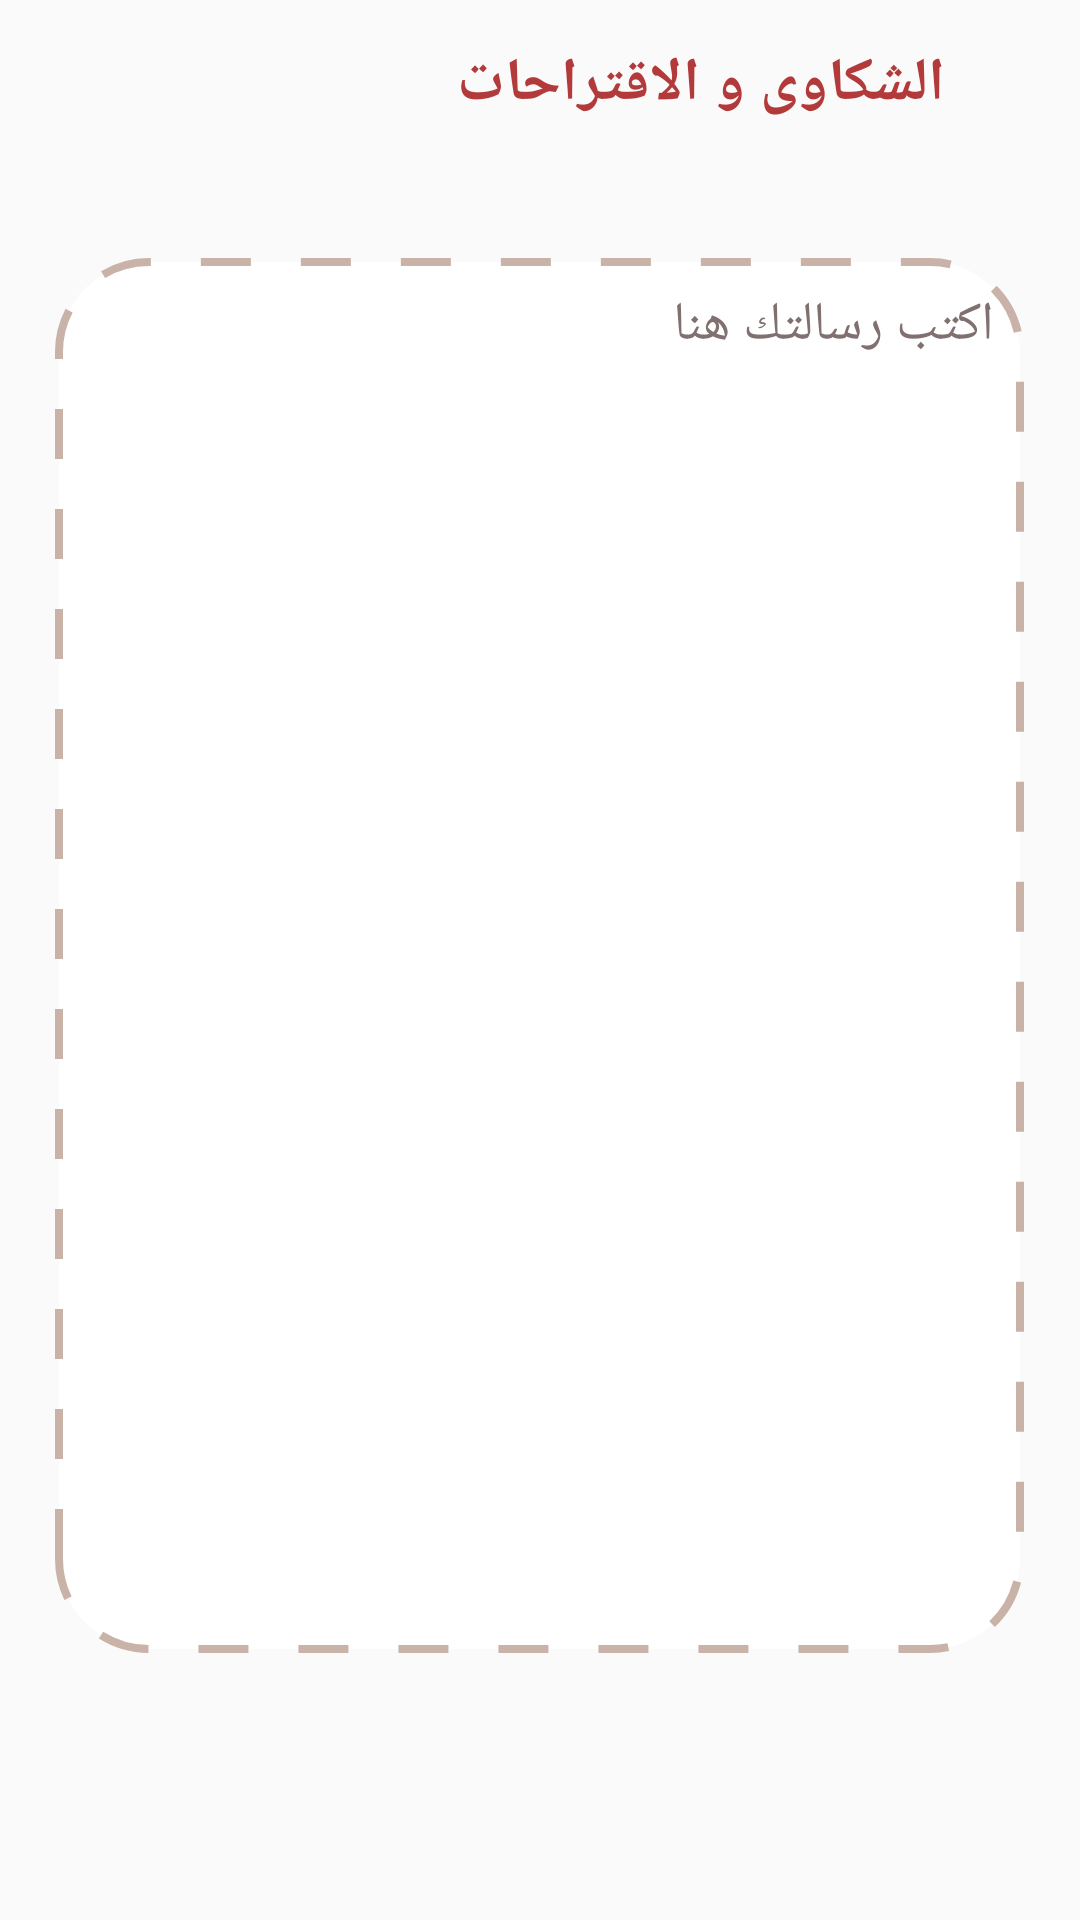

Produce the Android XML layout that renders to this screen, including the resource entries it uses.
<!-- AndroidManifest.xml: application theme Theme.Wasiety -->
<!-- res/layout/fragment_contact__us.xml -->
<?xml version="1.0" encoding="utf-8"?>
<layout xmlns:android="http://schemas.android.com/apk/res/android"
    xmlns:tools="http://schemas.android.com/tools"
    xmlns:app="http://schemas.android.com/apk/res-auto">

    <data>
        <import type="android.view.View"/>
    </data>

    <RelativeLayout
        android:layout_width="match_parent"
        android:layout_height="match_parent"
        tools:context=".fragments.Contactt_Us_Fragment"
        android:background="#FAFAFA">

        <RelativeLayout
            android:id="@+id/rel_bar"
            android:layout_width="match_parent"
            android:layout_height="?actionBarSize"
            android:paddingRight="5dp"
            android:paddingLeft="5dp"
            android:layout_marginBottom="15dp">

            <ImageView
                android:id="@+id/back_btn"
                android:layout_width="35dp"
                android:layout_height="30dp"
                android:src="@drawable/ic_baseline_arrow_back_ios_new_24"
                app:tint="#B33A3A"
                android:layout_centerVertical="true"
                android:contentDescription="@string/app_name" />

            <TextView
                android:layout_width="wrap_content"
                android:layout_height="wrap_content"
                android:text="الشكاوى و الاقتراحات"
                android:textSize="20sp"
                android:textColor="#B33A3A"
                android:textStyle="bold"
                android:layout_centerVertical="true"
                android:layout_toLeftOf="@+id/more_options"
                android:layout_marginRight="5dp"
                android:layout_marginLeft="5dp" />

            <ImageView
                android:id="@+id/more_options"
                android:layout_width="35dp"
                android:layout_height="30dp"
                android:src="@drawable/ic_baseline_more_vert_24"
                app:tint="#B33A3A"
                android:layout_centerVertical="true"
                android:layout_alignParentEnd="true"
                android:contentDescription="@string/app_name" />
        </RelativeLayout>

        <RelativeLayout
            android:id="@+id/rel_dots"
            android:layout_width="323dp"
            android:layout_height="465dp"
            android:layout_centerHorizontal="true"
            android:layout_below="@id/rel_bar"
            android:layout_marginTop="15dp">

            <EditText
                android:layout_width="match_parent"
                android:layout_height="match_parent"
                android:hint="اكتب رسالتك هنا"
                android:textColorHint="#807070"
                android:textDirection="rtl"
                android:textColor="#000"
                android:textSize="18sp"
                android:gravity="top|right"
                android:padding="10dp"
                android:background="@drawable/dotted_back_rel" />

            <RelativeLayout
                android:id="@+id/rel_thanks"
                android:layout_width="335dp"
                android:layout_height="201dp"
                android:layout_centerInParent="true"
                android:background="@drawable/rel_back_thanks_contactus"
                android:visibility="gone">

                <TextView
                    android:layout_width="wrap_content"
                    android:layout_height="wrap_content"
                    android:text="يسعدنا تواصلك معنا\nسيتم الرد عليك\nقريبا"
                    android:textSize="30sp"
                    android:textColor="@color/white"
                    android:textStyle="bold"
                    android:layout_centerInParent="true"
                    android:gravity="center" />
            </RelativeLayout>
        </RelativeLayout>


        <Button
            android:id="@+id/btn_send"
            android:layout_width="127dp"
            android:layout_height="47dp"
            android:text="ارسال"
            android:textSize="25sp"
            android:textStyle="bold"
            android:textColor="#fff"
            android:background="@drawable/back_save_btn"
            android:layout_centerHorizontal="true"
            android:layout_below="@+id/rel_dots"
            android:layout_marginTop="90dp"
            android:elevation="8dp" />


    </RelativeLayout>
</layout>
<!-- resources referenced by this layout -->
<resources>
  <color name="white">#FFFFFFFF</color>
  <!-- drawable back_save_btn (drawable) -->
  <?xml version="1.0" encoding="utf-8"?>
  <shape xmlns:android="http://schemas.android.com/apk/res/android"
      android:shape="rectangle">
      <corners android:radius="30dp"/>
      <solid android:color="#B86767"/>
  
  </shape>
  <!-- drawable dotted_back_rel (drawable) -->
  <?xml version="1.0" encoding="utf-8"?>
  <shape xmlns:android="http://schemas.android.com/apk/res/android"
      android:shape="rectangle">
  
      <corners android:radius="30dp"/>
      <solid android:color="@color/white"/>
      <stroke
          android:color="#C9B2A7"
          android:dashWidth="50px"
          android:dashGap="50px"
          android:width="2.5dp"/>
  
  </shape>
  <!-- drawable rel_back_thanks_contactus (drawable) -->
  <?xml version="1.0" encoding="utf-8"?>
  <shape xmlns:android="http://schemas.android.com/apk/res/android"
      android:shape="rectangle">
      <corners android:radius="80dp"/>
      <solid android:color="@color/purple_500"/>
  
  </shape>
  <string name="app_name">Wasiety</string>
  <style name="Theme.Wasiety" parent="Theme.AppCompat.Light.NoActionBar">
          
          <item name="colorPrimary">@color/purple_500</item>
          <item name="colorPrimaryVariant">@color/purple_700</item>
          <item name="colorOnPrimary">@color/white</item>
          
          <item name="colorSecondary">@color/teal_200</item>
          <item name="colorSecondaryVariant">@color/teal_700</item>
          <item name="colorOnSecondary">@color/black</item>
          
          <item name="android:statusBarColor" tools:targetApi="l">?attr/colorPrimaryVariant</item>
          <item name="android:forceDarkAllowed" tools:targetApi="q">false</item>
          
      </style>
  <color name="purple_500">#b9a195</color>
  <color name="purple_700">#b9a195</color>
  <color name="teal_200">#b9a195</color>
  <color name="teal_700">#b9a195</color>
  <color name="black">#b9a195</color>
</resources>
